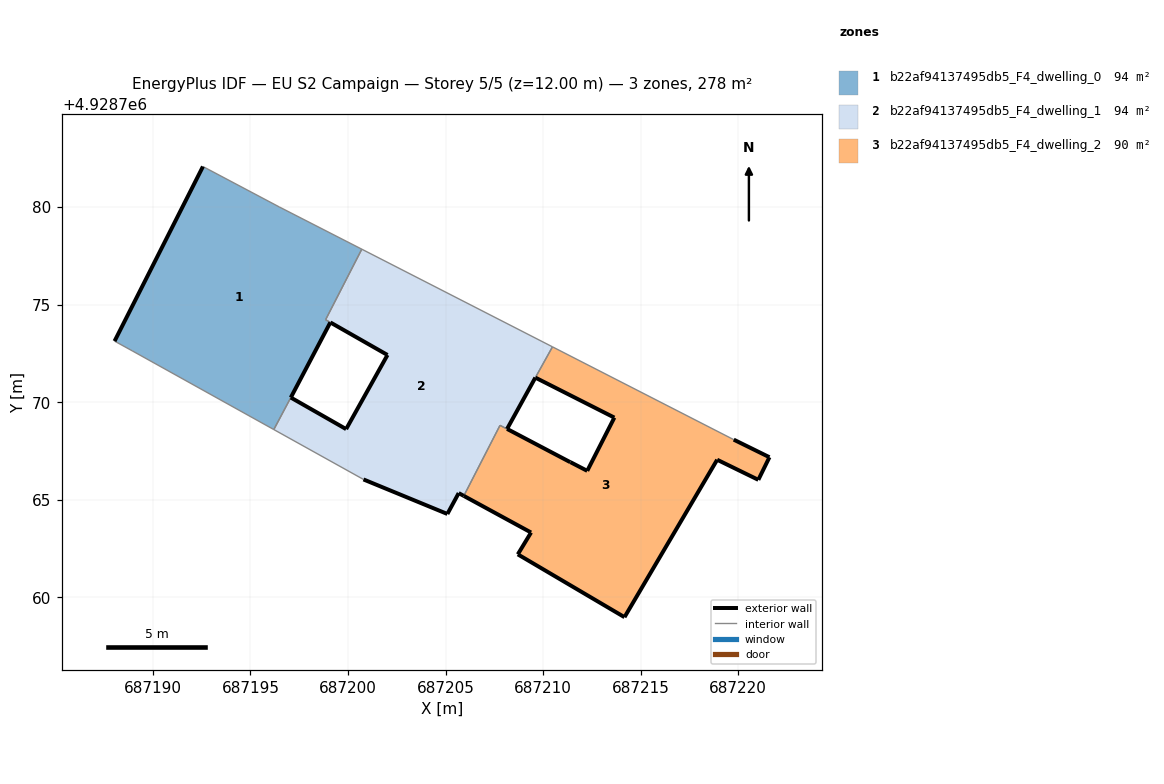
=== STOREY PLAN SPEC (per zone: floor XY polygon, exterior-wall plan segments, windows/doors) ===
zone 1: b22af94137495db5_F4_dwelling_0  (94.3 m²)
  floor: (687197.07, 4928770.24) (687199.09, 4928774.09) (687198.85, 4928774.23) (687200.71, 4928777.84) (687196.47, 4928780.01) (687192.56, 4928782.08) (687188.03, 4928773.13) (687188.94, 4928772.63) (687196.20, 4928768.60)
  exterior wall: (687188.03, 4928773.13) – (687192.56, 4928782.08)  [10.0 m]
  exterior wall: (687199.09, 4928774.09) – (687197.07, 4928770.24)  [4.4 m]
  interior walls: 7
zone 2: b22af94137495db5_F4_dwelling_1  (93.5 m²)
  floor: (687209.72, 4928767.81) (687208.15, 4928768.63) (687209.60, 4928771.26) (687210.48, 4928772.84) (687200.71, 4928777.84) (687198.85, 4928774.23) (687199.10, 4928774.09) (687202.02, 4928772.42) (687199.90, 4928768.62) (687197.07, 4928770.24) (687196.20, 4928768.60) (687200.79, 4928766.04) (687205.09, 4928764.27) (687205.67, 4928765.34) (687205.94, 4928765.20) (687207.79, 4928768.82)
  exterior wall: (687209.60, 4928771.26) – (687208.15, 4928768.63)  [3.0 m]
  exterior wall: (687208.15, 4928768.63) – (687211.39, 4928766.93)  [3.7 m]
  exterior wall: (687205.94, 4928765.20) – (687205.67, 4928765.34)  [0.3 m]
  exterior wall: (687205.67, 4928765.34) – (687205.09, 4928764.27)  [1.2 m]
  exterior wall: (687205.09, 4928764.27) – (687200.79, 4928766.04)  [4.7 m]
  exterior wall: (687197.07, 4928770.24) – (687199.90, 4928768.62)  [3.3 m]
  exterior wall: (687199.90, 4928768.62) – (687202.02, 4928772.42)  [4.4 m]
  exterior wall: (687202.02, 4928772.42) – (687199.10, 4928774.09)  [3.4 m]
  interior walls: 8
zone 3: b22af94137495db5_F4_dwelling_2  (90.4 m²)
  floor: (687221.03, 4928766.02) (687221.60, 4928767.18) (687219.77, 4928768.08) (687210.48, 4928772.84) (687209.61, 4928771.26) (687213.65, 4928769.21) (687212.26, 4928766.48) (687211.39, 4928766.93) (687207.79, 4928768.82) (687205.94, 4928765.20) (687209.38, 4928763.32) (687208.70, 4928762.20) (687214.17, 4928758.98) (687218.92, 4928767.05)
  exterior wall: (687209.38, 4928763.32) – (687205.94, 4928765.20)  [3.9 m]
  exterior wall: (687211.40, 4928766.93) – (687212.26, 4928766.48)  [1.0 m]
  exterior wall: (687212.26, 4928766.48) – (687213.65, 4928769.21)  [3.1 m]
  exterior wall: (687213.65, 4928769.21) – (687209.61, 4928771.26)  [4.5 m]
  exterior wall: (687219.77, 4928768.08) – (687221.60, 4928767.18)  [2.0 m]
  exterior wall: (687221.60, 4928767.18) – (687221.03, 4928766.02)  [1.3 m]
  exterior wall: (687221.03, 4928766.02) – (687218.92, 4928767.05)  [2.3 m]
  exterior wall: (687218.92, 4928767.05) – (687214.17, 4928758.98)  [9.4 m]
  exterior wall: (687214.17, 4928758.98) – (687208.70, 4928762.20)  [6.3 m]
  exterior wall: (687208.70, 4928762.20) – (687209.38, 4928763.32)  [1.3 m]
  interior walls: 4

=== DERIVED (storey summary) ===
Building: EU S2 Campaign
Storey: 5 of 5  (floor level z = 12.00 m)
Storey gross floor area: 278.3 m²
Zones on this storey: 3
  - b22af94137495db5_F4_dwelling_0: floor 94.3 m²; exterior wall 14.4 m (43.1 m²); WWR 0.0%
  - b22af94137495db5_F4_dwelling_1: floor 93.5 m²; exterior wall 23.8 m (71.4 m²); WWR 0.0%
  - b22af94137495db5_F4_dwelling_2: floor 90.4 m²; exterior wall 35.2 m (105.6 m²); WWR 0.0%
Zone adjacency (shared interzone walls):
  - b22af94137495db5_F4_dwelling_0 ↔ b22af94137495db5_F4_dwelling_1
  - b22af94137495db5_F4_dwelling_1 ↔ b22af94137495db5_F4_dwelling_2